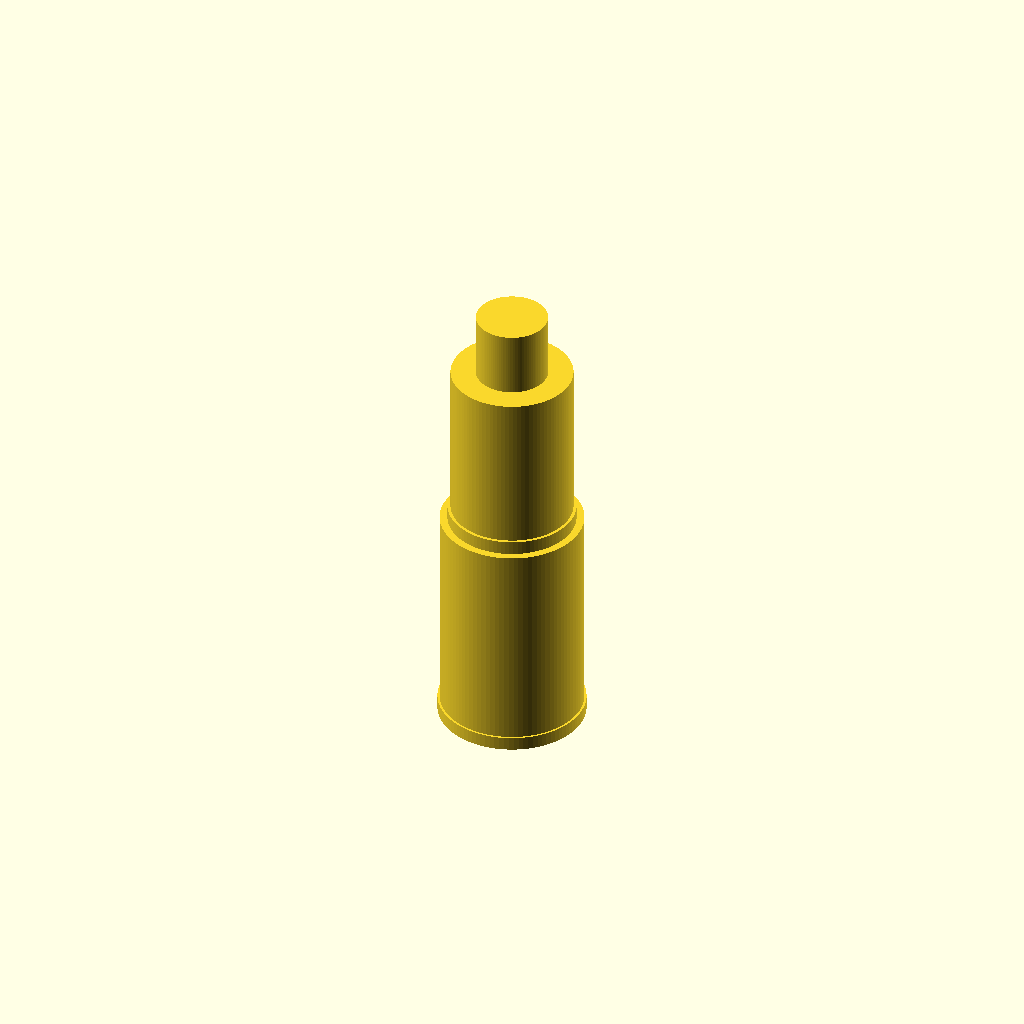
Cell 1 — every parameter at its default value.
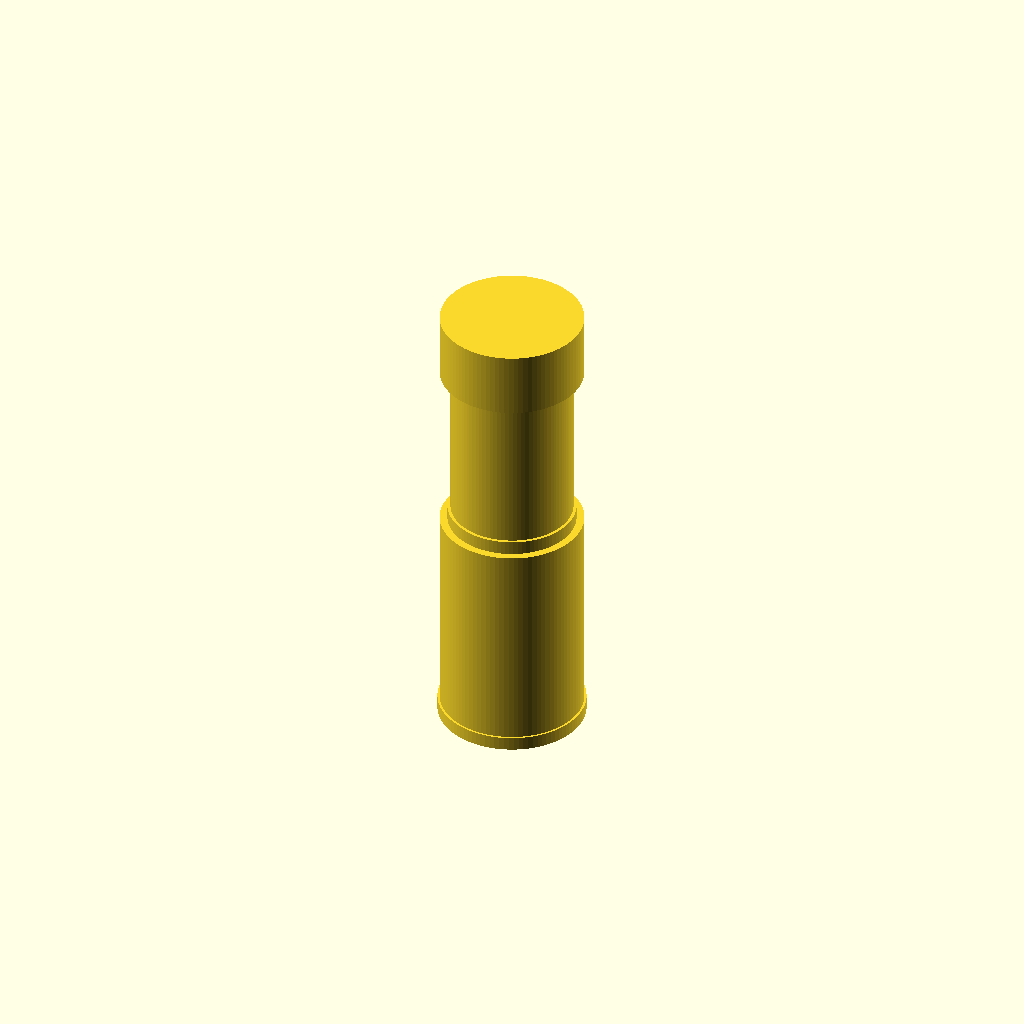
Cell 2 — shaft_d set to 12, the other parameters unchanged.
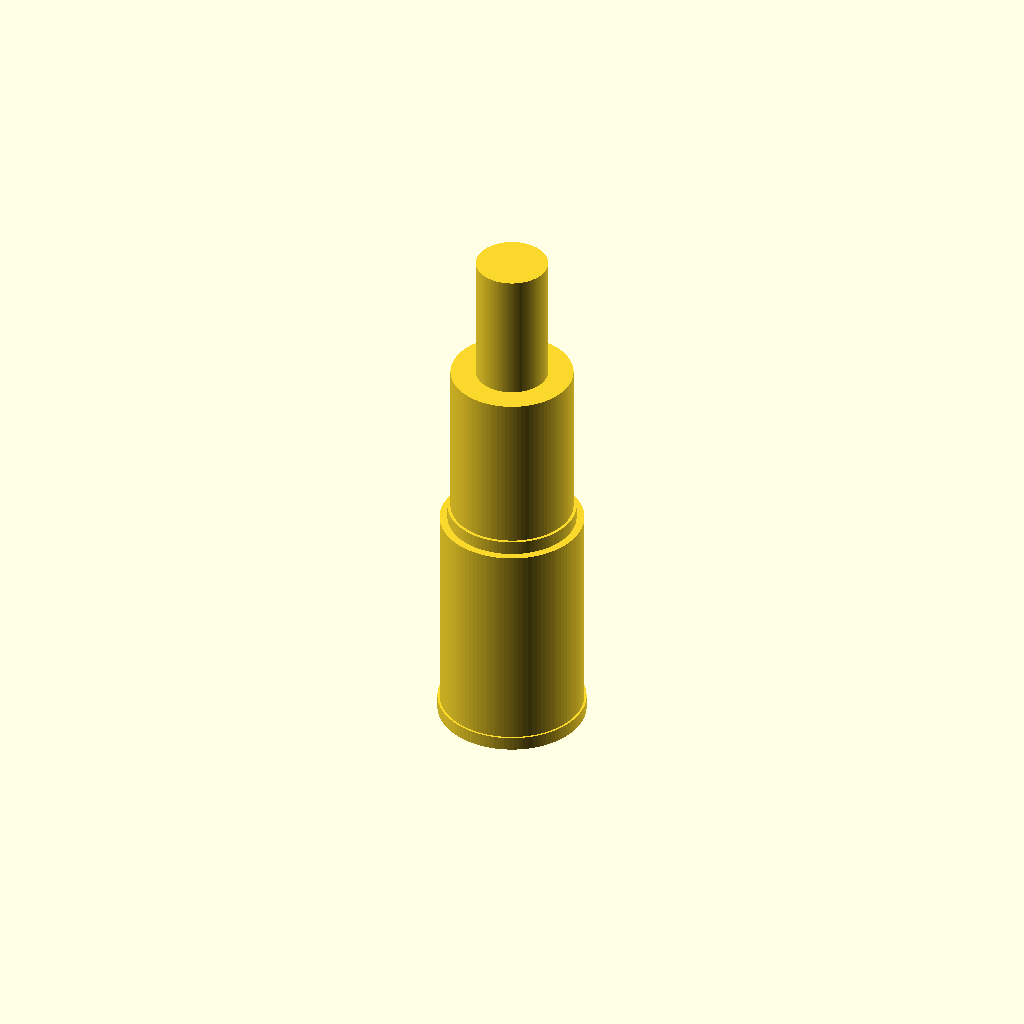
Cell 3: the same model with shaft_len = 11.
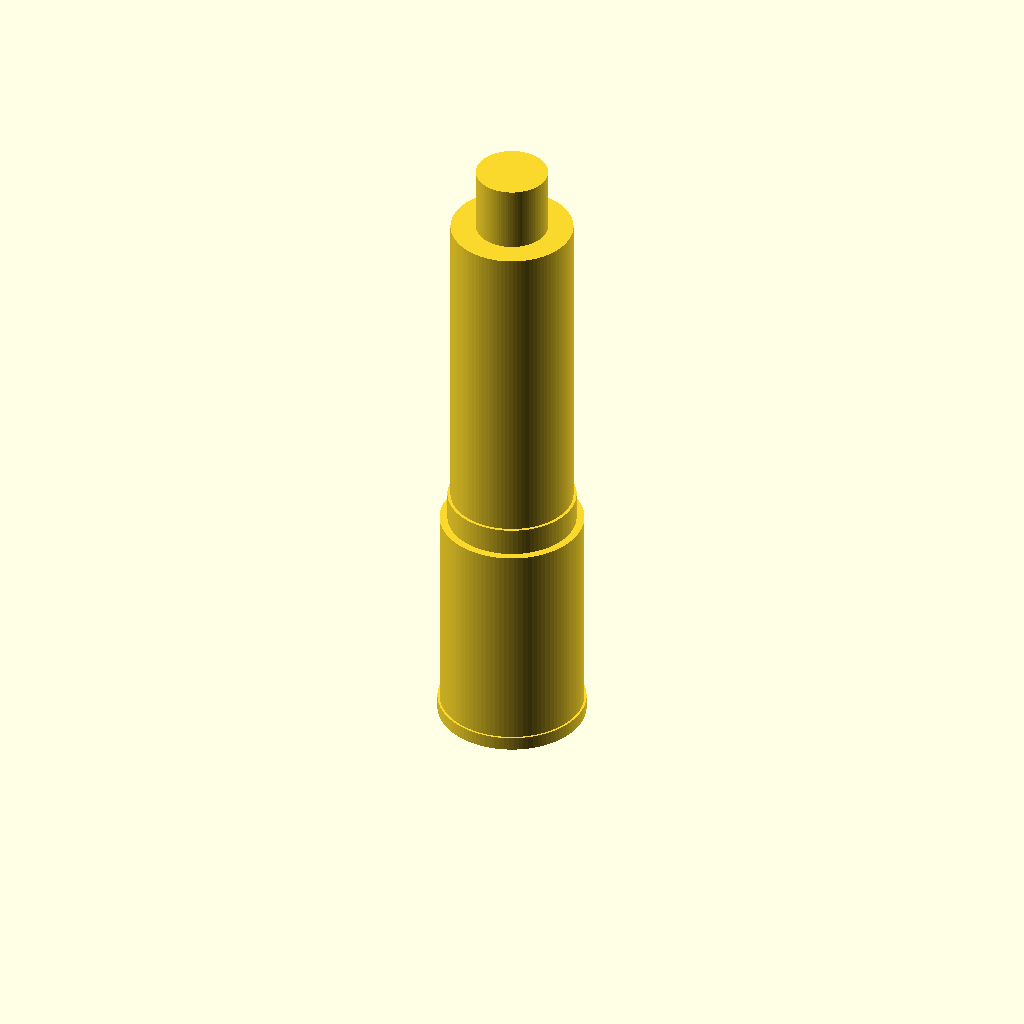
Cell 4 — gearbox_len set to 29.4, the other parameters unchanged.
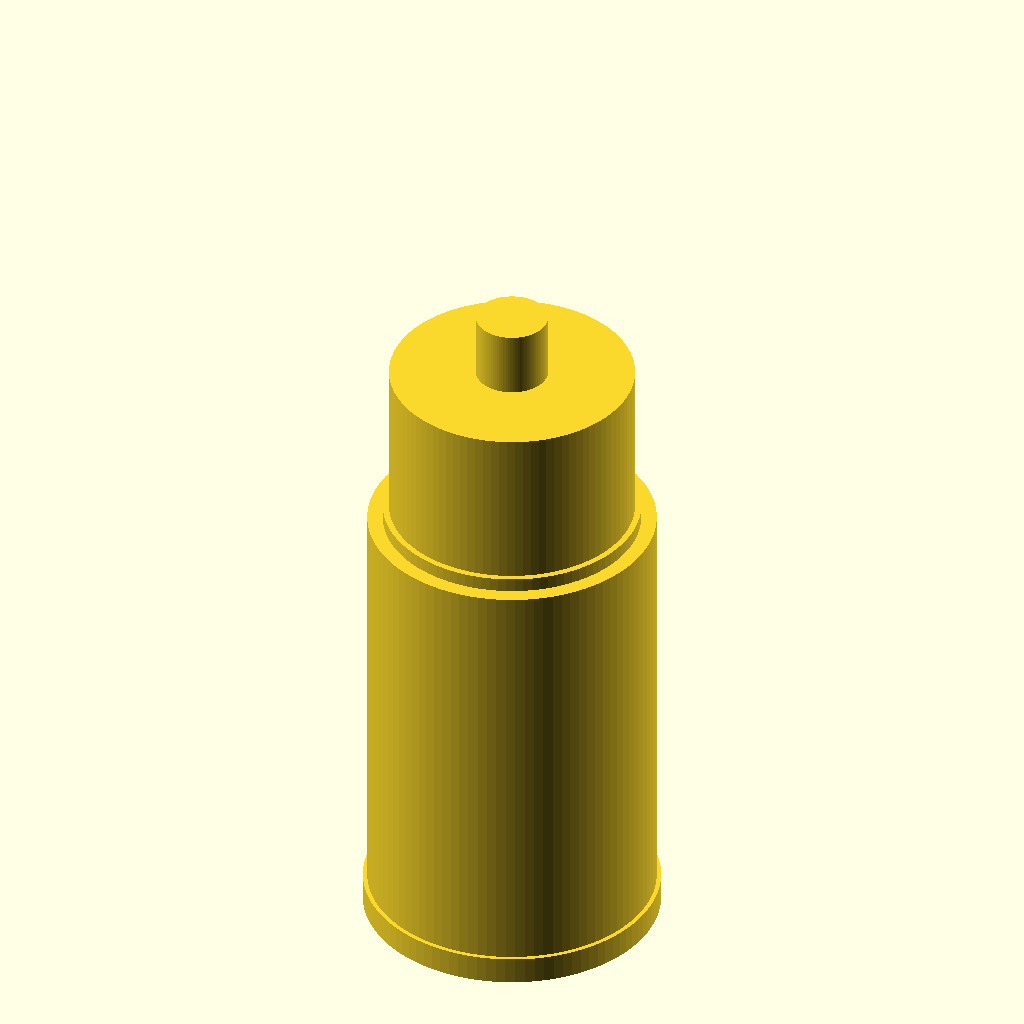
Cell 5 — motor_d set to 24, the other parameters unchanged.
All cells are drawn from one camera (rotation 55°, 0°, 25°, orthographic, colour scheme Cornfield), so only the parameter changes between them.
Source of the model, additional_study/matched_effort/results/direct_matched_calls/scad/gear_motor__FIT0492_A.scad:
$fn = 96;

// Gear motor parameters: [6, 5.5, 14.7, 12]
shaft_d = 6;
shaft_len = 5.5;
gearbox_len = 14.7;
motor_d = 12;

// Derived proportions (simple, renderable approximation)
gearbox_d = motor_d * 0.85;
motor_len = motor_d * 1.6;

module gear_motor(shaft_d, shaft_len, gearbox_len, motor_d) {
    gearbox_d = motor_d * 0.85;
    motor_len = motor_d * 1.6;

    union() {
        // Motor can (rear)
        translate([0, 0, -motor_len])
            cylinder(d = motor_d, h = motor_len);

        // Gearbox (front)
        cylinder(d = gearbox_d, h = gearbox_len);

        // Output shaft
        translate([0, 0, gearbox_len])
            cylinder(d = shaft_d, h = shaft_len);

        // Small front flange lip
        translate([0, 0, 0])
            cylinder(d = gearbox_d * 1.05, h = gearbox_len * 0.08);

        // Rear cap lip
        translate([0, 0, -motor_len])
            cylinder(d = motor_d * 1.03, h = motor_len * 0.06);
    }
}

gear_motor(shaft_d, shaft_len, gearbox_len, motor_d);
Parameter table extracted from the source (name, type, default, range or options):
shaft_d: number, default 6
shaft_len: number, default 5.5
gearbox_len: number, default 14.7
motor_d: number, default 12
